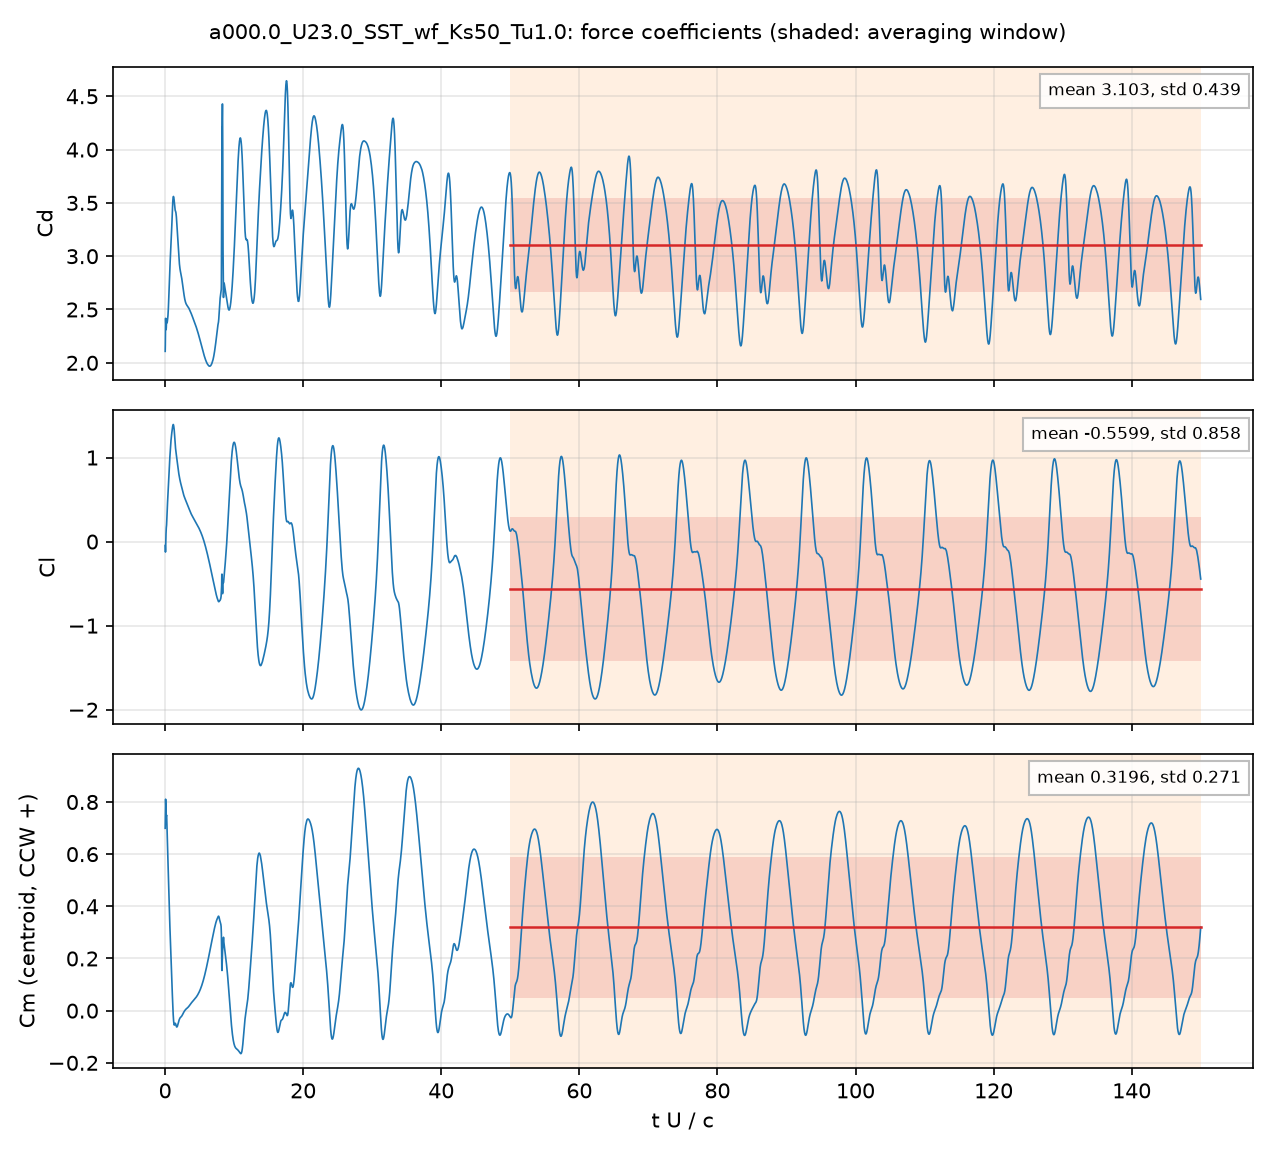

Values plotted in this chart, from the file beside it:
# a000.0_U23.0_SST_wf_Ks50_Tu1.0: sectio…, q = 0.5 U^2, A = c dz, c = 0.048 m; Cm about the centroid, CCW +
# averaging window t U/c = 50 .. 150; de…
t_s, t_U_over_c, Cd, Cl, Cm_z_ccw, Cd_pressure, Cd_viscous
4.2089489e-05, 0.02017, 2.107, -0.04628, 0.6992, 2.101, 0.006598
0.0001241, 0.05948, 2.314, -0.1245, 0.7873, 2.31, 0.004201
0.0001691, 0.08101, 2.417, -0.09329, 0.8109, 2.414, 0.003391
0.0002465, 0.1181, 2.338, 0.0417, 0.777, 2.336, 0.002352
0.0002881, 0.138, 2.316, 0.09528, 0.7619, 2.314, 0.001879
0.0003727, 0.1786, 2.332, 0.1639, 0.7454, 2.331, 0.001046
0.0004147, 0.1987, 2.373, 0.18, 0.748, 2.372, 0.0006771
0.0004969, 0.2381, 2.41, 0.2247, 0.7437, 2.41, -0.0001765
0.0005446, 0.261, 2.39, 0.2738, 0.7238, 2.39, -0.0006599
0.0006296, 0.3017, 2.376, 0.36, 0.6846, 2.377, -0.001429
0.0006681, 0.3201, 2.382, 0.3944, 0.6686, 2.384, -0.001772
0.0007513, 0.36, 2.404, 0.4642, 0.6341, 2.407, -0.002474
0.0007957, 0.3813, 2.424, 0.4998, 0.616, 2.427, -0.002809
0.0008761, 0.4198, 2.443, 0.5731, 0.5753, 2.446, -0.003358
0.0009194, 0.4405, 2.463, 0.6099, 0.5545, 2.466, -0.003625
0.001004, 0.4813, 2.514, 0.6771, 0.5149, 2.518, -0.004096
0.001046, 0.5014, 2.542, 0.7116, 0.4946, 2.546, -0.00433
0.00113, 0.5413, 2.613, 0.777, 0.457, 2.618, -0.004815
0.001171, 0.561, 2.649, 0.8079, 0.4393, 2.654, -0.005067
0.001253, 0.6004, 2.721, 0.8683, 0.4048, 2.727, -0.005611
0.001294, 0.6199, 2.755, 0.8982, 0.3874, 2.761, -0.005908
0.001375, 0.6589, 2.822, 0.9565, 0.354, 2.828, -0.00655
0.001416, 0.6784, 2.856, 0.9828, 0.3386, 2.863, -0.006888
0.001504, 0.7209, 2.922, 1.037, 0.3061, 2.93, -0.007631
0.001546, 0.7406, 2.95, 1.063, 0.2911, 2.958, -0.007955
0.001629, 0.7804, 3, 1.115, 0.2603, 3.008, -0.00849
0.001671, 0.8007, 3.026, 1.14, 0.2445, 3.035, -0.008686
0.00175, 0.8386, 3.073, 1.182, 0.217, 3.082, -0.008895
0.001794, 0.8597, 3.103, 1.203, 0.2017, 3.112, -0.008936
0.001877, 0.8994, 3.159, 1.239, 0.1734, 3.168, -0.008953
0.001924, 0.9218, 3.195, 1.256, 0.158, 3.204, -0.008976
0.002004, 0.9602, 3.258, 1.285, 0.1303, 3.267, -0.009046
0.002045, 0.98, 3.292, 1.298, 0.116, 3.301, -0.009071
0.00213, 1.021, 3.363, 1.324, 0.0866, 3.372, -0.009052
0.002175, 1.042, 3.401, 1.338, 0.07122, 3.41, -0.009004
0.002257, 1.082, 3.466, 1.36, 0.04328, 3.475, -0.008841
0.002296, 1.1, 3.49, 1.37, 0.03075, 3.499, -0.00873
0.002375, 1.138, 3.533, 1.385, 0.006583, 3.542, -0.008453
0.002416, 1.158, 3.542, 1.39, -0.004623, 3.55, -0.008311
0.0025, 1.198, 3.558, 1.392, -0.02468, 3.566, -0.008072
0.002544, 1.219, 3.56, 1.389, -0.03317, 3.568, -0.007982
0.002634, 1.262, 3.551, 1.371, -0.046, 3.559, -0.007868
0.002668, 1.278, 3.546, 1.361, -0.04948, 3.554, -0.007847
0.002749, 1.317, 3.522, 1.335, -0.05478, 3.53, -0.007853
0.002797, 1.34, 3.505, 1.313, -0.05532, 3.513, -0.007905
0.002881, 1.381, 3.473, 1.27, -0.05393, 3.481, -0.008098
0.002918, 1.398, 3.46, 1.248, -0.05242, 3.468, -0.008208
0.003003, 1.439, 3.439, 1.196, -0.04932, 3.447, -0.008442
0.003051, 1.462, 3.432, 1.168, -0.04841, 3.44, -0.008514
0.003125, 1.497, 3.425, 1.131, -0.04874, 3.434, -0.008484
0.003173, 1.521, 3.421, 1.109, -0.04996, 3.43, -0.008378
0.003259, 1.562, 3.412, 1.078, -0.05361, 3.42, -0.008061
0.003296, 1.579, 3.406, 1.067, -0.05546, 3.413, -0.007888
0.003381, 1.62, 3.383, 1.042, -0.05911, 3.39, -0.007436
0.003427, 1.642, 3.368, 1.029, -0.06084, 3.375, -0.007172
0.003507, 1.68, 3.334, 1.005, -0.06227, 3.341, -0.006717
0.003551, 1.701, 3.315, 0.9921, -0.06275, 3.322, -0.006467
0.003627, 1.738, 3.278, 0.9675, -0.06205, 3.284, -0.006047
... 4,942 more rows
